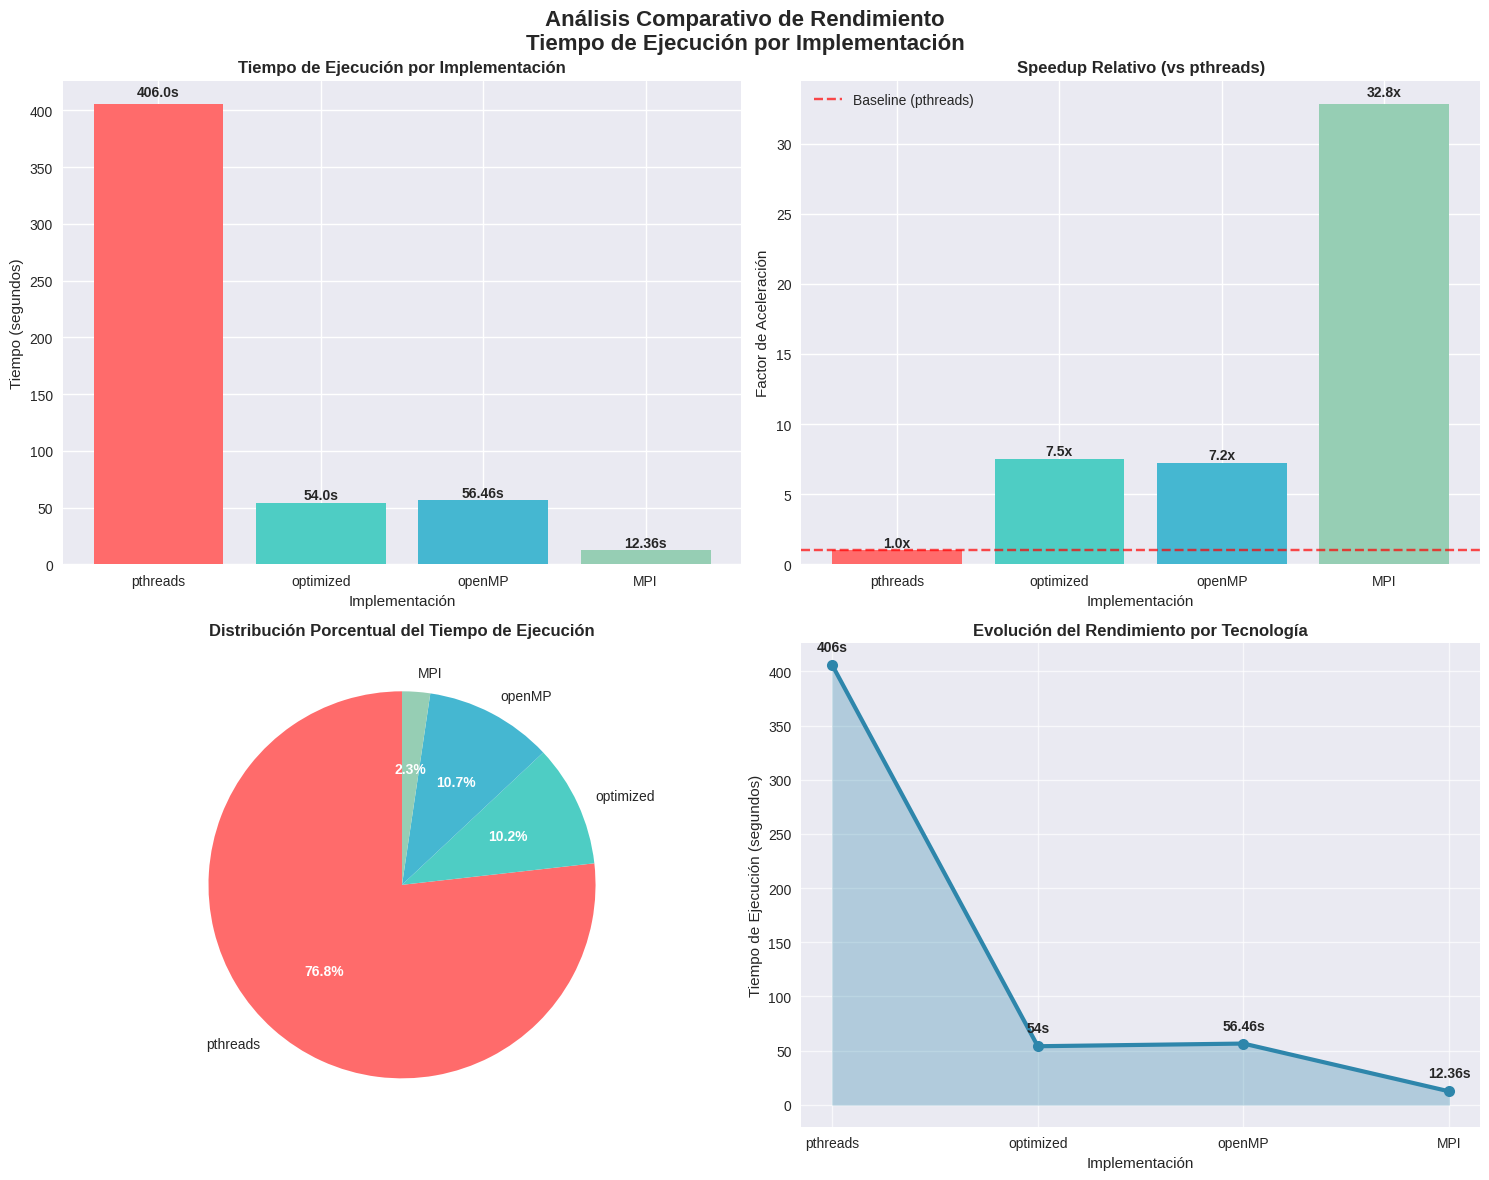

Source code (Python):
import matplotlib.pyplot as plt
import numpy as np
import pandas as pd
import seaborn as sns

# Configuración de estilo
plt.style.use('seaborn-v0_8')
sns.set_palette("husl")

# Datos de rendimiento
datos = {
    'Implementación': ['pthreads', 'optimized', 'openMP', 'MPI'],
    'Tiempo (segundos)': [406, 54, 56.46, 12.36]
}

df = pd.DataFrame(datos)

# Crear figura con múltiples subplots
fig, axes = plt.subplots(2, 2, figsize=(15, 12))
fig.suptitle('Análisis Comparativo de Rendimiento\nTiempo de Ejecución por Implementación',
             fontsize=16, fontweight='bold')

# Gráfico 1: Gráfico de barras básico
ax1 = axes[0, 0]
bars = ax1.bar(df['Implementación'], df['Tiempo (segundos)'],
               color=['#FF6B6B', '#4ECDC4', '#45B7D1', '#96CEB4'])
ax1.set_title('Tiempo de Ejecución por Implementación', fontweight='bold')
ax1.set_ylabel('Tiempo (segundos)')
ax1.set_xlabel('Implementación')

# Agregar valores en las barras
for bar, valor in zip(bars, df['Tiempo (segundos)']):
    height = bar.get_height()
    ax1.text(bar.get_x() + bar.get_width()/2., height + height*0.01,
             f'{valor}s', ha='center', va='bottom', fontweight='bold')

# Gráfico 2: Speedup relativo (usando pthreads como baseline)
ax2 = axes[0, 1]
baseline = df['Tiempo (segundos)'].iloc[0]  # pthreads como baseline
speedup = baseline / df['Tiempo (segundos)']

bars_speedup = ax2.bar(df['Implementación'], speedup,
                       color=['#FF6B6B', '#4ECDC4', '#45B7D1', '#96CEB4'])
ax2.set_title('Speedup Relativo (vs pthreads)', fontweight='bold')
ax2.set_ylabel('Factor de Aceleración')
ax2.set_xlabel('Implementación')
ax2.axhline(y=1, color='red', linestyle='--', alpha=0.7, label='Baseline (pthreads)')
ax2.legend()

# Agregar valores de speedup
for bar, valor in zip(bars_speedup, speedup):
    height = bar.get_height()
    ax2.text(bar.get_x() + bar.get_width()/2., height + height*0.01,
             f'{valor:.1f}x', ha='center', va='bottom', fontweight='bold')

# Gráfico 3: Gráfico de pastel para mostrar distribución de tiempo
ax3 = axes[1, 0]
colores = ['#FF6B6B', '#4ECDC4', '#45B7D1', '#96CEB4']
wedges, texts, autotexts = ax3.pie(df['Tiempo (segundos)'],
                                   labels=df['Implementación'],
                                   autopct='%1.1f%%',
                                   colors=colores,
                                   startangle=90)
ax3.set_title('Distribución Porcentual del Tiempo de Ejecución', fontweight='bold')

# Mejorar la legibilidad del texto en el gráfico de pastel
for autotext in autotexts:
    autotext.set_color('white')
    autotext.set_fontweight('bold')

# Gráfico 4: Gráfico de líneas para mostrar la progresión
ax4 = axes[1, 1]
# Reordenar para mostrar progresión lógica
orden_logico = ['pthreads', 'optimized', 'openMP', 'MPI']
tiempos_ordenados = [datos['Tiempo (segundos)'][datos['Implementación'].index(impl)] for impl in orden_logico]

ax4.plot(orden_logico, tiempos_ordenados, marker='o', linewidth=3, markersize=8, color='#2E86AB')
ax4.fill_between(orden_logico, tiempos_ordenados, alpha=0.3, color='#2E86AB')

ax4.set_title('Evolución del Rendimiento por Tecnología', fontweight='bold')
ax4.set_ylabel('Tiempo de Ejecución (segundos)')
ax4.set_xlabel('Implementación')
ax4.grid(True, alpha=0.7)

# Agregar valores en cada punto
for i, (impl, tiempo) in enumerate(zip(orden_logico, tiempos_ordenados)):
    ax4.annotate(f'{tiempo}s', (i, tiempo), textcoords="offset points",
                xytext=(0,10), ha='center', fontweight='bold')

plt.tight_layout()
plt.show()